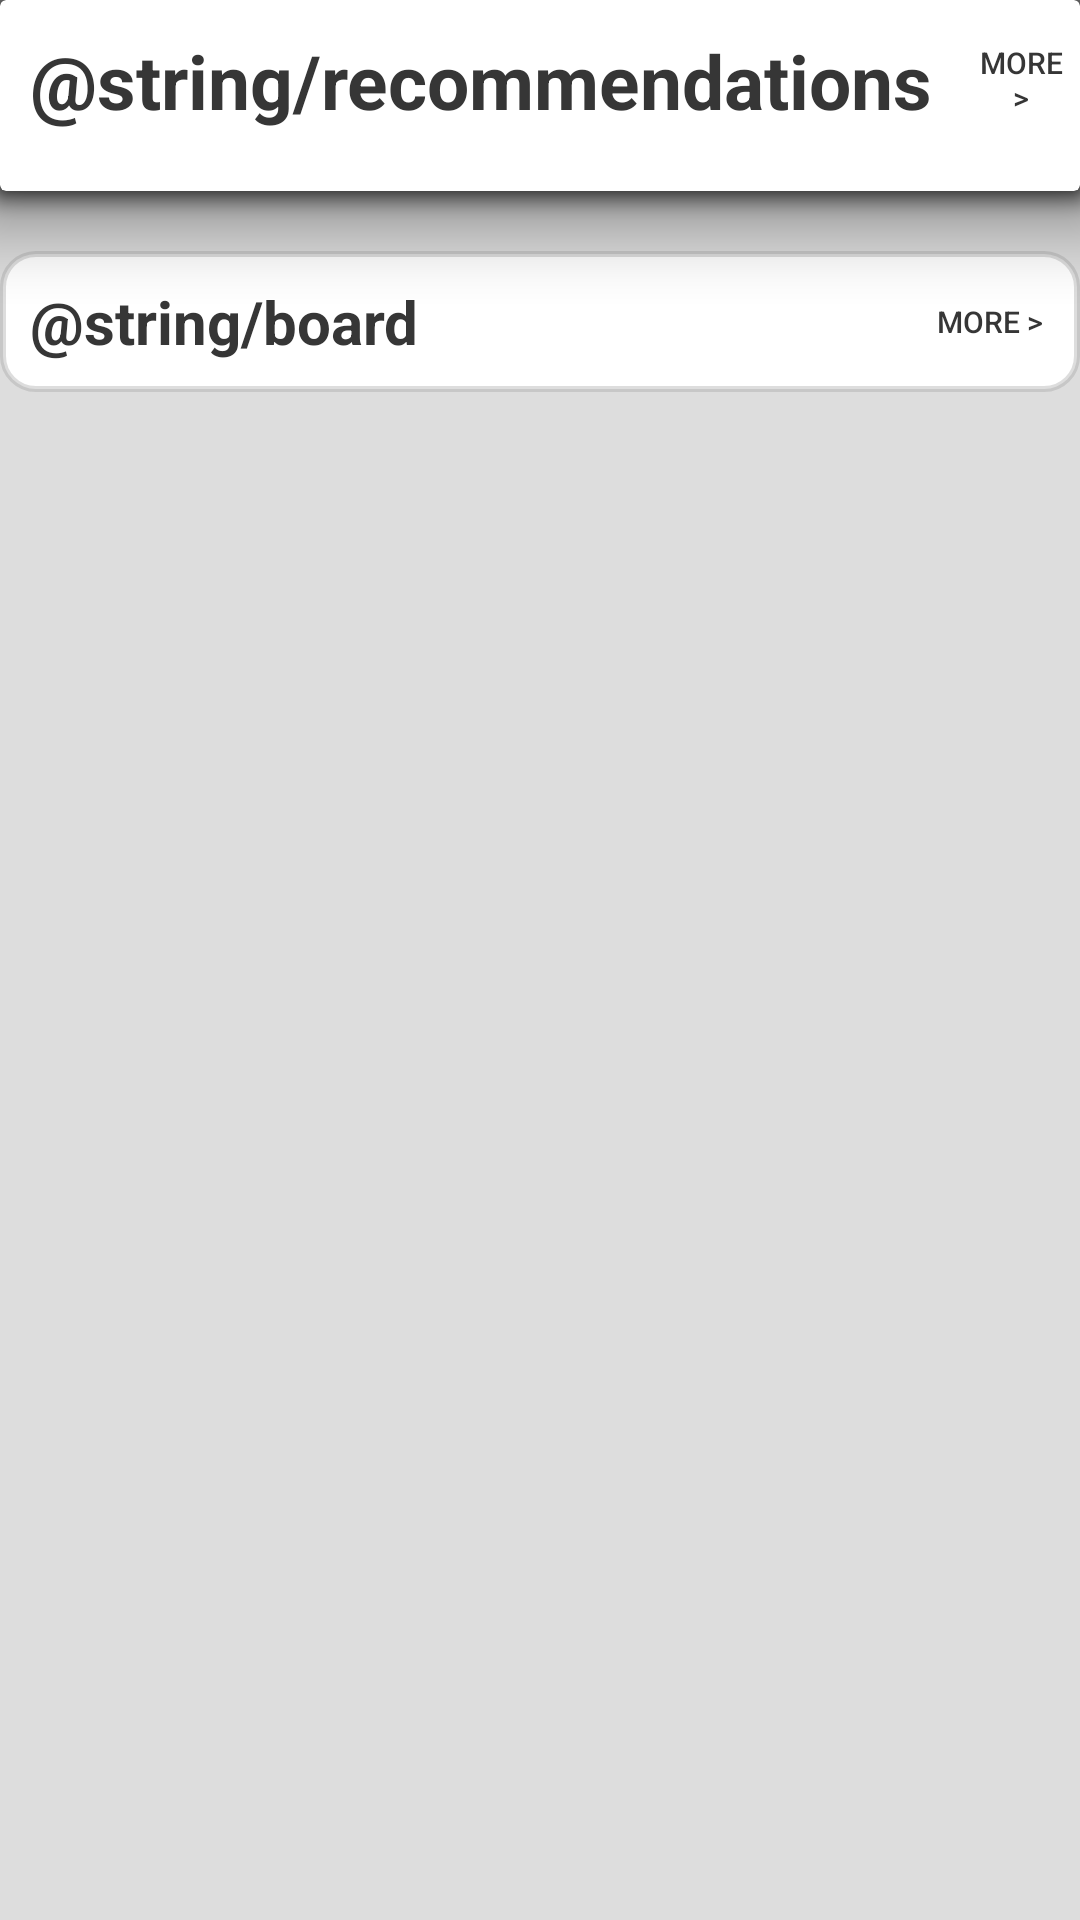

Here is an Android app screen rendered from its layout file. Give the layout XML and the strings, colors and styles it references.
<!-- AndroidManifest.xml: application theme AppTheme -->
<!-- res/layout/activity_category_main.xml -->
<?xml version="1.0" encoding="utf-8"?>
<LinearLayout xmlns:android="http://schemas.android.com/apk/res/android"
    xmlns:app="http://schemas.android.com/apk/res-auto"
    android:id="@+id/category_bg"
    android:orientation="vertical"
    android:layout_width="match_parent"
    android:layout_height="match_parent"
    android:background="#DDD">
    <ScrollView
        android:layout_width="match_parent"
        android:layout_height="wrap_content">
        <LinearLayout
            android:orientation="vertical"
            android:paddingBottom="50dp"
            android:layout_width="match_parent"
            android:layout_height="wrap_content">
            <androidx.cardview.widget.CardView
                android:layout_width="match_parent"
                android:layout_height="match_parent"
                app:cardElevation="20dp"
                android:layout_marginBottom="20dp">
                <LinearLayout
                    android:layout_width="match_parent"
                    android:layout_height="wrap_content"
                    android:orientation="vertical"
                    android:layout_marginBottom="10dp">
                    <LinearLayout
                        android:layout_width="fill_parent"
                        android:layout_height="wrap_content"
                        android:orientation="horizontal"
                        app:layout_constraintTop_toTopOf="parent">

                        <TextView
                            android:layout_width="wrap_content"
                            android:layout_height="wrap_content"
                            android:layout_margin="10dp"
                            android:text="@string/recommendations"
                            android:textSize="25sp"
                            android:textStyle="bold"
                            android:textColor="#363636"/>
                        <LinearLayout
                            android:layout_width="match_parent"
                            android:layout_height="match_parent"
                            android:gravity="right"
                            >
                            <Button
                                android:id="@+id/recommendations_btn"
                                android:stateListAnimator="@null"
                                android:background="@null"
                                android:layout_width="wrap_content"
                                android:layout_height="match_parent"
                                android:text="more >"
                                android:textSize="10sp"
                                android:layout_margin="5dp"
                                android:minWidth="50dp"
                                android:textColor="#363636"
                                />

                        </LinearLayout>
                    </LinearLayout>
                    <androidx.recyclerview.widget.RecyclerView
                        android:id="@+id/category_main_recyclerview_for_recommendations"
                        android:layout_width="match_parent"
                        android:layout_height="wrap_content"
                        android:scrollbars="horizontal" />
                </LinearLayout>
            </androidx.cardview.widget.CardView>
            <LinearLayout
                android:layout_width="match_parent"
                android:layout_height="wrap_content"
                android:orientation="vertical"
                android:layout_marginBottom="10dp"

                android:background="@drawable/card_shape"


                >
                <LinearLayout
                    android:layout_width="match_parent"
                    android:layout_height="wrap_content"
                    android:orientation="horizontal">
                    <TextView
                        android:layout_width="wrap_content"
                        android:layout_height="wrap_content"
                        android:layout_margin="10dp"
                        android:text="@string/board"
                        android:textStyle="bold"
                        android:textSize="20sp"
                        android:textColor="#363636"/>
                    <LinearLayout
                        android:layout_width="match_parent"
                        android:layout_height="match_parent"
                        android:gravity="right"
                        >
                        <Button
                            android:id="@+id/board_btn"
                            android:stateListAnimator="@null"
                            android:background="@null"
                            android:layout_width="wrap_content"
                            android:layout_height="match_parent"
                            android:text="more >"
                            android:textSize="10sp"
                            android:textColor="#363636"
                            android:layout_margin="5dp"
                            android:minWidth="50dp"
                            />

                    </LinearLayout>
                </LinearLayout>
            <androidx.recyclerview.widget.RecyclerView
                android:id="@+id/category_main_recyclerview_for_board"
                android:layout_width="match_parent"
                android:layout_height="wrap_content"
                android:orientation="vertical"
                />
            </LinearLayout>
        </LinearLayout>


    </ScrollView>


</LinearLayout>
<!-- resources referenced by this layout -->
<resources>
  <!-- drawable card_shape (drawable) -->
  <shape
      xmlns:android="http://schemas.android.com/apk/res/android"
      android:shape="rectangle"   >
  
      <solid
          android:color="#FFF" >
      </solid>
  
      <stroke
          android:width="2dp"
          android:color="#559a9a9a" >
      </stroke>
  
  
      <corners
          android:radius="11dp"   >
      </corners>
  
  </shape>
  <style name="AppTheme" parent="Theme.AppCompat.Light.NoActionBar">
          
          <item name="colorPrimary">@color/colorPrimary</item>
          <item name="colorPrimaryDark">@color/colorPrimaryDark</item>
          <item name="colorAccent">@color/colorAccent</item>
          <item name="android:ambientShadowAlpha">0.8</item>
          <item name="android:spotShadowAlpha">0.8</item>
      </style>
  <color name="colorPrimary">#f1d1d1</color>
  <color name="colorPrimaryDark">#7d5a5a</color>
  <color name="colorAccent">#f3a1a1</color>
</resources>
